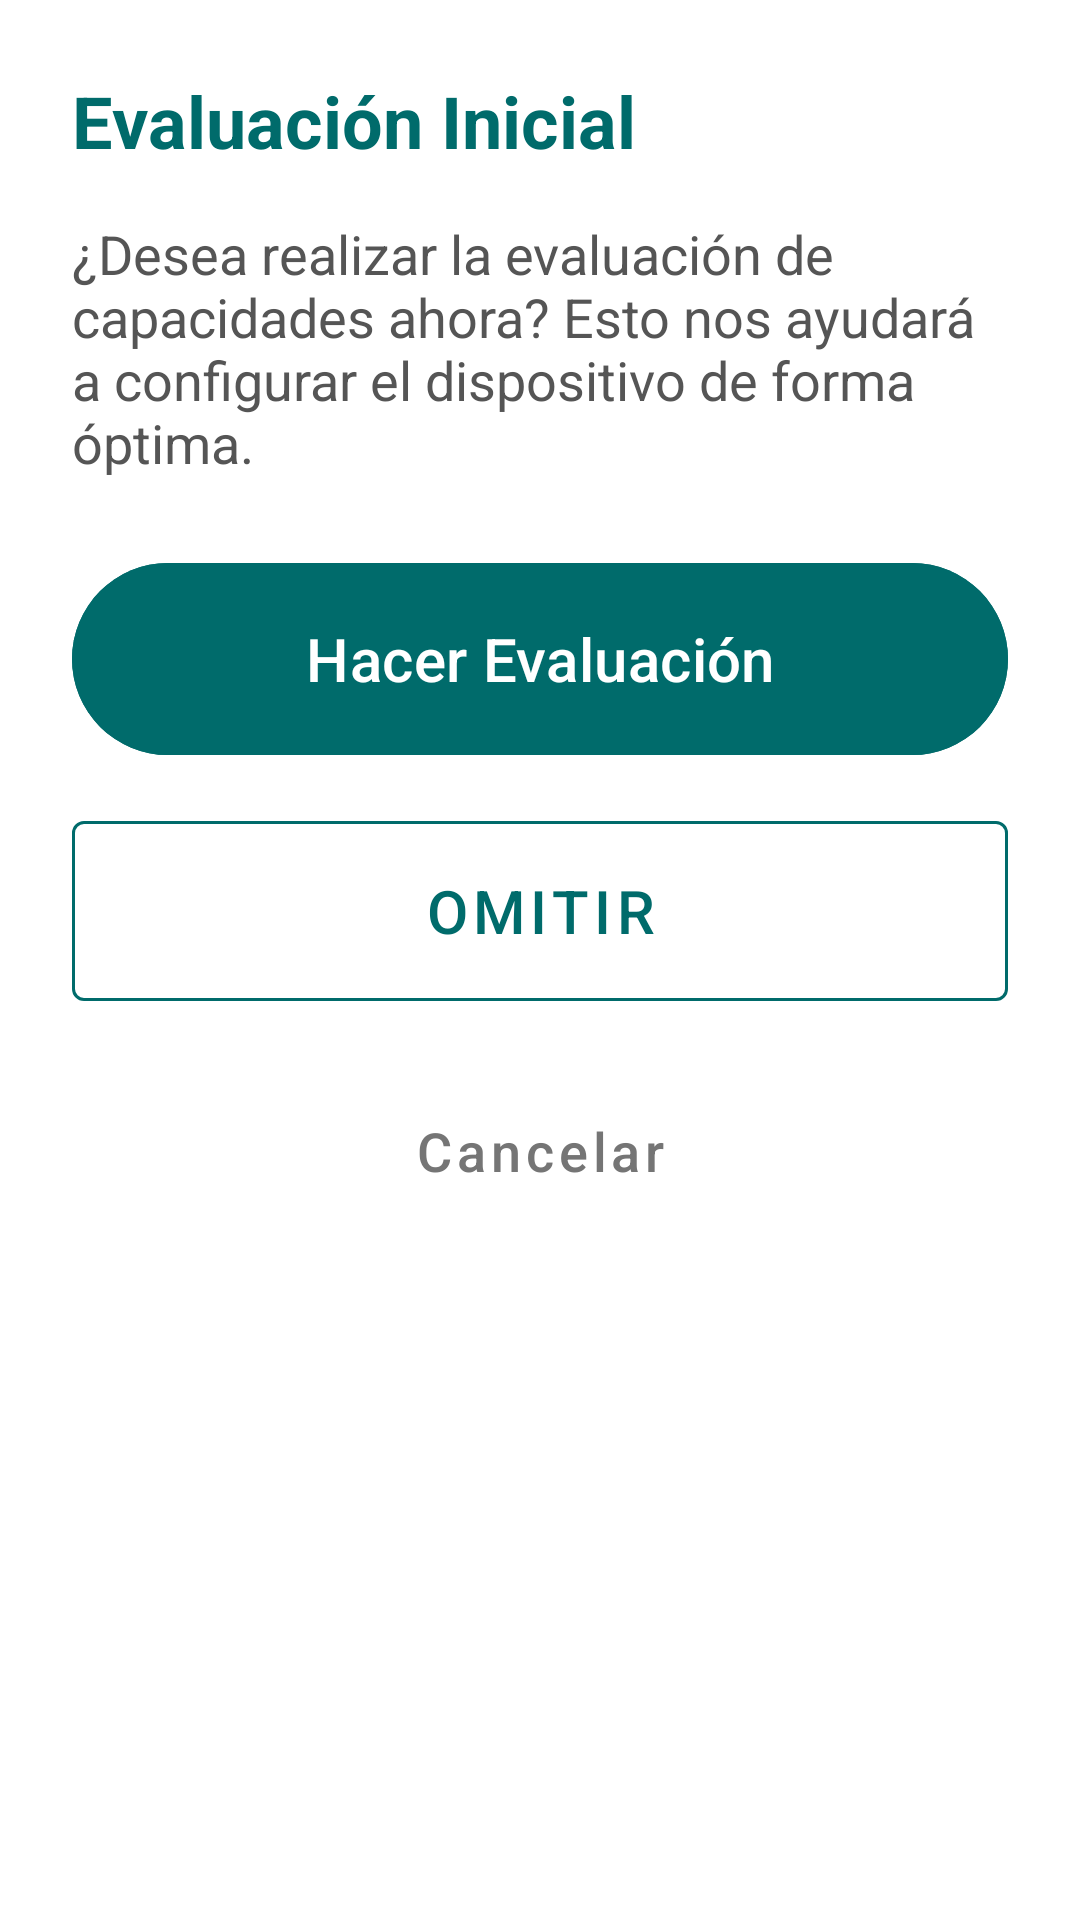

This screen was rendered from an Android layout file. Write that file and the resources it references.
<!-- AndroidManifest.xml: application theme Theme.MonitorDeCuidados -->
<!-- res/layout/dialog_capabilities_main_gate.xml -->
<?xml version="1.0" encoding="utf-8"?>
<LinearLayout xmlns:android="http://schemas.android.com/apk/res/android"
    xmlns:app="http://schemas.android.com/apk/res-auto"
    android:layout_width="match_parent"
    android:layout_height="wrap_content"
    android:orientation="vertical"
    android:padding="@dimen/spacing_xl"
    android:background="@color/surface">

    <TextView
        android:id="@+id/tvDialogTitle"
        android:layout_width="wrap_content"
        android:layout_height="wrap_content"
        android:text="Evaluación Inicial"
        android:textSize="@dimen/text_section_header"
        android:textStyle="bold"
        android:textColor="@color/primary" />

    <TextView
        android:id="@+id/tvDialogBody"
        android:layout_width="wrap_content"
        android:layout_height="wrap_content"
        android:layout_marginTop="@dimen/spacing_lg"
        android:text="¿Desea realizar la evaluación de capacidades ahora? Esto nos ayudará a configurar el dispositivo de forma óptima."
        android:textSize="@dimen/text_body"
        android:textColor="@color/text_secondary" />

    <Button
        android:id="@+id/btnDoAssessment"
        android:layout_width="match_parent"
        android:layout_height="@dimen/touch_target_primary"
        android:layout_marginTop="@dimen/spacing_xl"
        android:text="Hacer Evaluación"
        android:textSize="@dimen/text_button_primary"
        android:textAllCaps="false"
        android:backgroundTint="@color/primary"
        android:textColor="@color/white"
        android:contentDescription="Iniciar evaluación de capacidades" />

    <Button
        android:id="@+id/btnSkipAssessment"
        style="@style/Widget.MaterialComponents.Button.OutlinedButton"
        android:layout_width="match_parent"
        android:layout_height="@dimen/touch_target_primary"
        android:layout_marginTop="@dimen/spacing_md"
        android:text="OMITIR"
        android:textSize="@dimen/text_button_primary"
        android:textAllCaps="false"
        android:textColor="@color/primary"
        app:strokeColor="@color/primary"
        android:contentDescription="Omitir evaluación" />

    <Button
        android:id="@+id/btnCancel"
        style="@style/Widget.MaterialComponents.Button.TextButton"
        android:layout_width="match_parent"
        android:layout_height="@dimen/touch_target_primary"
        android:layout_marginTop="@dimen/spacing_sm"
        android:text="Cancelar"
        android:textSize="@dimen/text_button_secondary"
        android:textAllCaps="false"
        android:textColor="@color/text_hint"
        android:contentDescription="Cancelar" />

</LinearLayout>
<!-- resources referenced by this layout -->
<resources>
  <color name="primary">#006B6B</color>
  <color name="surface">#FFFFFF</color>
  <color name="text_hint">#757575</color>
  <color name="text_secondary">#555555</color>
  <color name="white">#FFFFFF</color>
  <dimen name="spacing_lg">16dp</dimen>
  <dimen name="spacing_md">12dp</dimen>
  <dimen name="spacing_sm">8dp</dimen>
  <dimen name="spacing_xl">24dp</dimen>
  <dimen name="text_body">18sp</dimen>
  <dimen name="text_button_primary">20sp</dimen>
  <dimen name="text_button_secondary">18sp</dimen>
  <dimen name="text_section_header">24sp</dimen>
  <dimen name="touch_target_primary">72dp</dimen>
  <style name="Theme.MonitorDeCuidados" parent="Theme.Material3.DayNight.NoActionBar">
          
          <item name="colorPrimary">@color/primary</item>
          <item name="colorPrimaryDark">@color/primary_dark</item>
          <item name="colorOnPrimary">@color/white</item>
          <item name="colorPrimaryContainer">@color/primary_dark</item>
          <item name="colorOnPrimaryContainer">@color/primary_light</item>
  
          
          <item name="colorSecondary">@color/primary_variant</item>
          <item name="colorOnSecondary">@color/white</item>
  
          
          <item name="android:statusBarColor">@color/primary_dark</item>
  
          
          <item name="android:windowBackground">@color/background</item>
          <item name="colorSurface">@color/surface</item>
          <item name="colorOnSurface">@color/text_primary</item>
          <item name="colorOnSurfaceVariant">@color/text_secondary</item>
          <item name="colorOutline">@color/divider</item>
  
          
          <item name="android:navigationBarColor">@color/background</item>
      </style>
  <color name="primary_dark">#004D4D</color>
  <color name="primary_light">#4DB6AC</color>
  <color name="primary_variant">#008B8B</color>
  <color name="background">#FAFAFA</color>
  <color name="text_primary">#1A1A1A</color>
  <color name="divider">#E0E0E0</color>
</resources>
